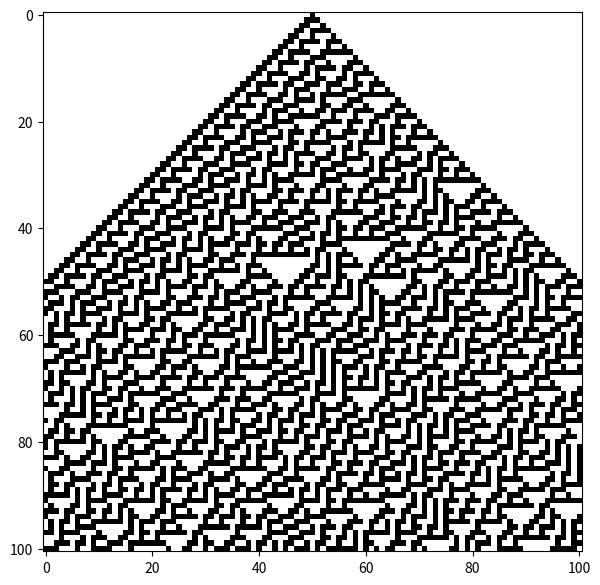
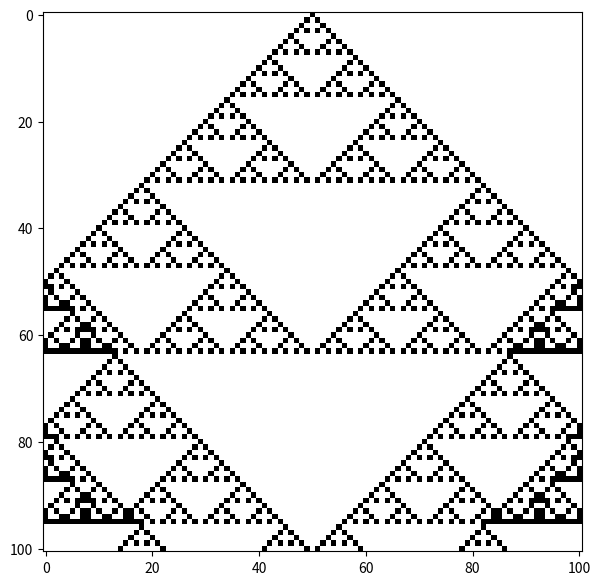

Write the Python code that produced these figures, in order.
import numpy as np
from scipy import signal
import matplotlib.pyplot as plt

fig_size = (7, 7)

def mask(row, rule):
    # stack vertically shifted versions of array to get
    # the pattern for each cell
    y = np.vstack((np.roll(row, 1), row,
                   np.roll(row, -1))).astype(np.int8)
    # give a representation from 0 to 7 to each pattern:
    #  0,   1,   2,  ...,  6,   7
    # 111, 110, 101, ..., 001, 000
    u = np.array([[4], [2], [1]])
    z = np.sum(y * u, axis=0).astype(np.int8)
    # return array for next step given by rule array
    return rule[7 - z]

def calc_field(a, rule):
    for i in range(0, len(a)-1):
        a[i+1] = mask(a[i], rule)
    return a

#parameters and initial condition
T = 101
size = 101
rule30 = np.array([0, 0, 0, 1, 1, 1, 1, 0])
rule90 = np.array([0, 1, 0, 1, 1, 0, 1, 0])
    
a = np.zeros((T, size)) # space on one axis, time on the other
a[0][int(size/2)] = 1

calc_field(a, rule30)
plt.figure(figsize=fig_size)
plt.imshow(a,interpolation='nearest',cmap=plt.cm.gray_r)
plt.show()

a = np.zeros((T, size)) # space on one axis, time on the other
a[0][int(size/2)] = 1

calc_field(a, rule90)
plt.figure(figsize=fig_size)
plt.imshow(a,interpolation='nearest',cmap=plt.cm.gray_r)
plt.show()
